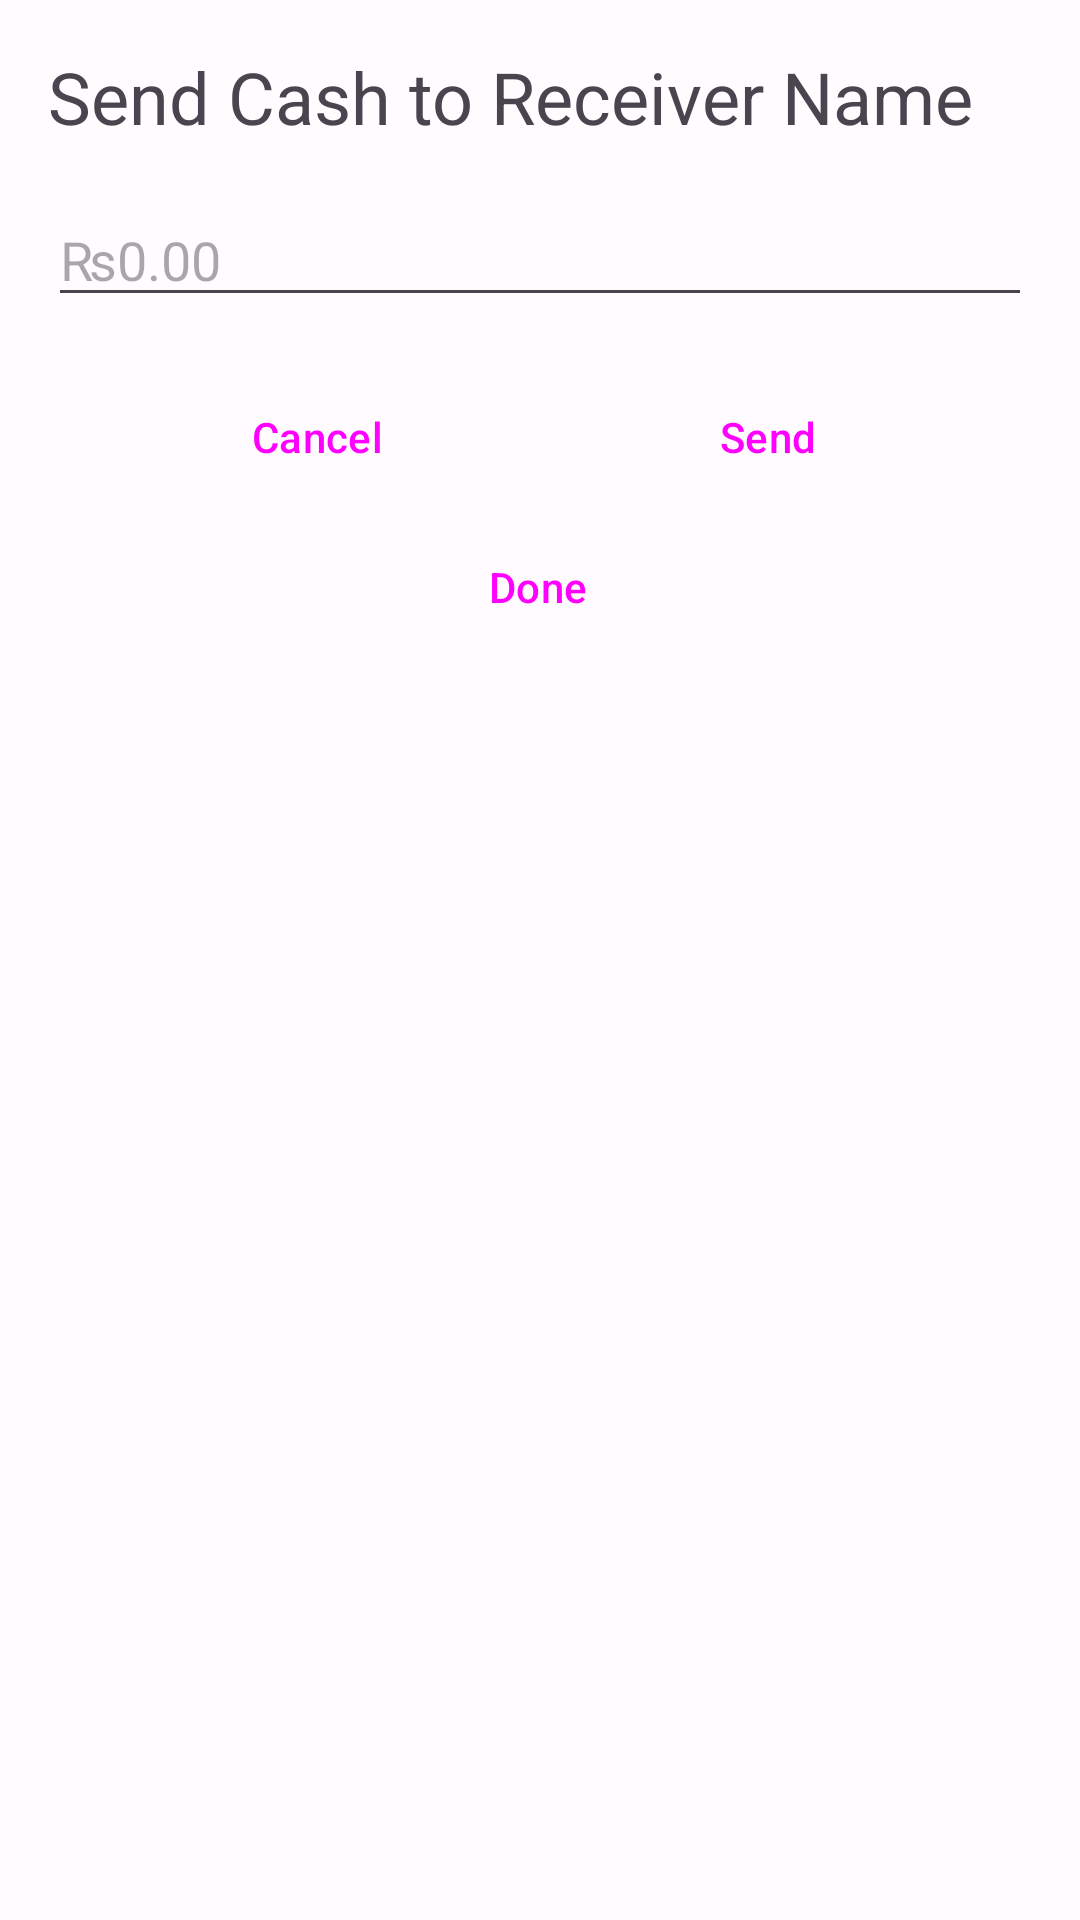

Here is an Android app screen rendered from its layout file. Give the layout XML and the strings, colors and styles it references.
<!-- AndroidManifest.xml: application theme AppTheme -->
<!-- res/layout/fragment_send_cash.xml -->
<?xml version="1.0" encoding="utf-8"?>
<androidx.constraintlayout.widget.ConstraintLayout xmlns:android="http://schemas.android.com/apk/res/android"
    xmlns:app="http://schemas.android.com/apk/res-auto"
    xmlns:tools="http://schemas.android.com/tools"
    android:layout_width="match_parent"
    android:layout_height="match_parent"
    tools:context=".SendCashFragment">

    <TextView
        android:id="@+id/tv_receiver"
        android:layout_width="0dp"
        android:layout_height="wrap_content"
        android:text="Send Cash to Receiver Name"
        android:textSize="24sp"
        android:layout_margin="16dp"
        app:layout_constraintTop_toTopOf="parent"
        app:layout_constraintLeft_toLeftOf="parent"
        app:layout_constraintRight_toRightOf="parent"
        />

    <EditText
        android:id="@+id/et_amount"
        android:layout_width="0dp"
        android:layout_height="wrap_content"
        android:layout_margin="16dp"
        android:hint="₨0.00"
        android:maxLines="1"
        android:inputType="numberDecimal"
        app:layout_constraintTop_toBottomOf="@+id/tv_receiver"
        app:layout_constraintLeft_toLeftOf="parent"
        app:layout_constraintRight_toRightOf="parent" />

    <Button
        android:id="@+id/btn_cancel"
        android:layout_width="wrap_content"
        android:layout_height="wrap_content"
        android:text="Cancel"
        style="@style/Widget.Material3.Button.ElevatedButton"

        android:layout_marginTop="16dp"
        app:layout_constraintLeft_toLeftOf="parent"
        app:layout_constraintRight_toLeftOf="@+id/btn_send"
        app:layout_constraintTop_toBottomOf="@+id/et_amount" />

    <Button
        android:id="@+id/btn_send"
        android:layout_width="wrap_content"
        android:layout_height="wrap_content"
        android:text="Send"
        style="@style/Widget.Material3.Button.ElevatedButton"
        app:layout_constraintLeft_toRightOf="@+id/btn_cancel"
        app:layout_constraintRight_toRightOf="parent"
        app:layout_constraintTop_toTopOf="@+id/btn_cancel" />

    <Button
        android:id="@+id/btn_done"
        style="@style/Widget.Material3.Button.ElevatedButton"
        android:layout_width="wrap_content"
        android:layout_height="wrap_content"
        android:text="Done"
        app:layout_constraintBottom_toBottomOf="parent"
        app:layout_constraintHorizontal_bias="0.498"
        app:layout_constraintLeft_toLeftOf="parent"
        app:layout_constraintRight_toRightOf="parent"
        app:layout_constraintTop_toTopOf="parent"
        app:layout_constraintVertical_bias="0.29" />

</androidx.constraintlayout.widget.ConstraintLayout>
<!-- resources referenced by this layout -->
<resources>
  <color name="md_theme_light_primary">#6750A4</color>
  <color name="md_theme_light_onPrimary">#FFFFFF</color>
  <color name="md_theme_light_primaryContainer">#EADDFF</color>
  <color name="md_theme_light_onPrimaryContainer">#21005D</color>
  <color name="md_theme_light_secondary">#625B71</color>
  <color name="md_theme_light_onSecondary">#FFFFFF</color>
  <color name="md_theme_light_secondaryContainer">#E8DEF8</color>
  <color name="md_theme_light_onSecondaryContainer">#1D192B</color>
  <color name="md_theme_light_tertiary">#7D5260</color>
  <color name="md_theme_light_onTertiary">#FFFFFF</color>
  <color name="md_theme_light_tertiaryContainer">#FFD8E4</color>
  <color name="md_theme_light_onTertiaryContainer">#31111D</color>
  <color name="md_theme_light_error">#B3261E</color>
  <color name="md_theme_light_onError">#FFFFFF</color>
  <color name="md_theme_light_errorContainer">#F9DEDC</color>
  <color name="md_theme_light_onErrorContainer">#410E0B</color>
  <color name="md_theme_light_outline">#79747E</color>
  <color name="md_theme_light_background">#FFFBFE</color>
  <color name="md_theme_light_onBackground">#1C1B1F</color>
  <color name="md_theme_light_surface">#FFFBFE</color>
  <color name="md_theme_light_onSurface">#1C1B1F</color>
  <color name="md_theme_light_surfaceVariant">#E7E0EC</color>
  <color name="md_theme_light_onSurfaceVariant">#49454F</color>
  <color name="md_theme_light_inverseSurface">#313033</color>
  <color name="md_theme_light_inverseOnSurface">#F4EFF4</color>
  <color name="md_theme_light_inversePrimary">#D0BCFF</color>
  <style name="ThemeOverlay.App.BottomSheetDialog" parent="ThemeOverlay.Material3.BottomSheetDialog">
          <item name="bottomSheetStyle">@style/ModalBottomSheetDialog</item>
      </style>
  <style name="TextAppearance.App.BodyLarge" parent="TextAppearance.Material3.BodyLarge">
          <item name="android:textColor">@color/black</item>
      </style>
  <style name="Widget.App.NavigationView" parent="Widget.Material3.NavigationView">
          <item name="materialThemeOverlay">@style/ThemeOverlay.App.NavigationView</item>
          <item name="itemIconTint">@color/navigation_item_color</item>
          <item name="itemTextColor">@color/navigation_item_color</item>
          <item name="itemShapeFillColor">@color/navigation_item_background_color</item>
      </style>
  <style name="ModalBottomSheetDialog" parent="Widget.Material3.BottomSheet.Modal">
          <item name="backgroundTint">@color/md_theme_light_primaryContainer</item>
          <item name="shapeAppearance">@style/ShapeAppearance.App.LargeComponent</item>
      </style>
  <color name="black">#000000</color>
  <style name="ThemeOverlay.App.NavigationView" parent="">
          <item name="colorSecondaryContainer">@color/md_theme_light_secondaryContainer</item>
      </style>
  <style name="ShapeAppearance.App.LargeComponent" parent="ShapeAppearance.Material3.LargeComponent">
          <item name="cornerFamily">rounded</item>
          <item name="cornerSize">16dp</item>
      </style>
</resources>
